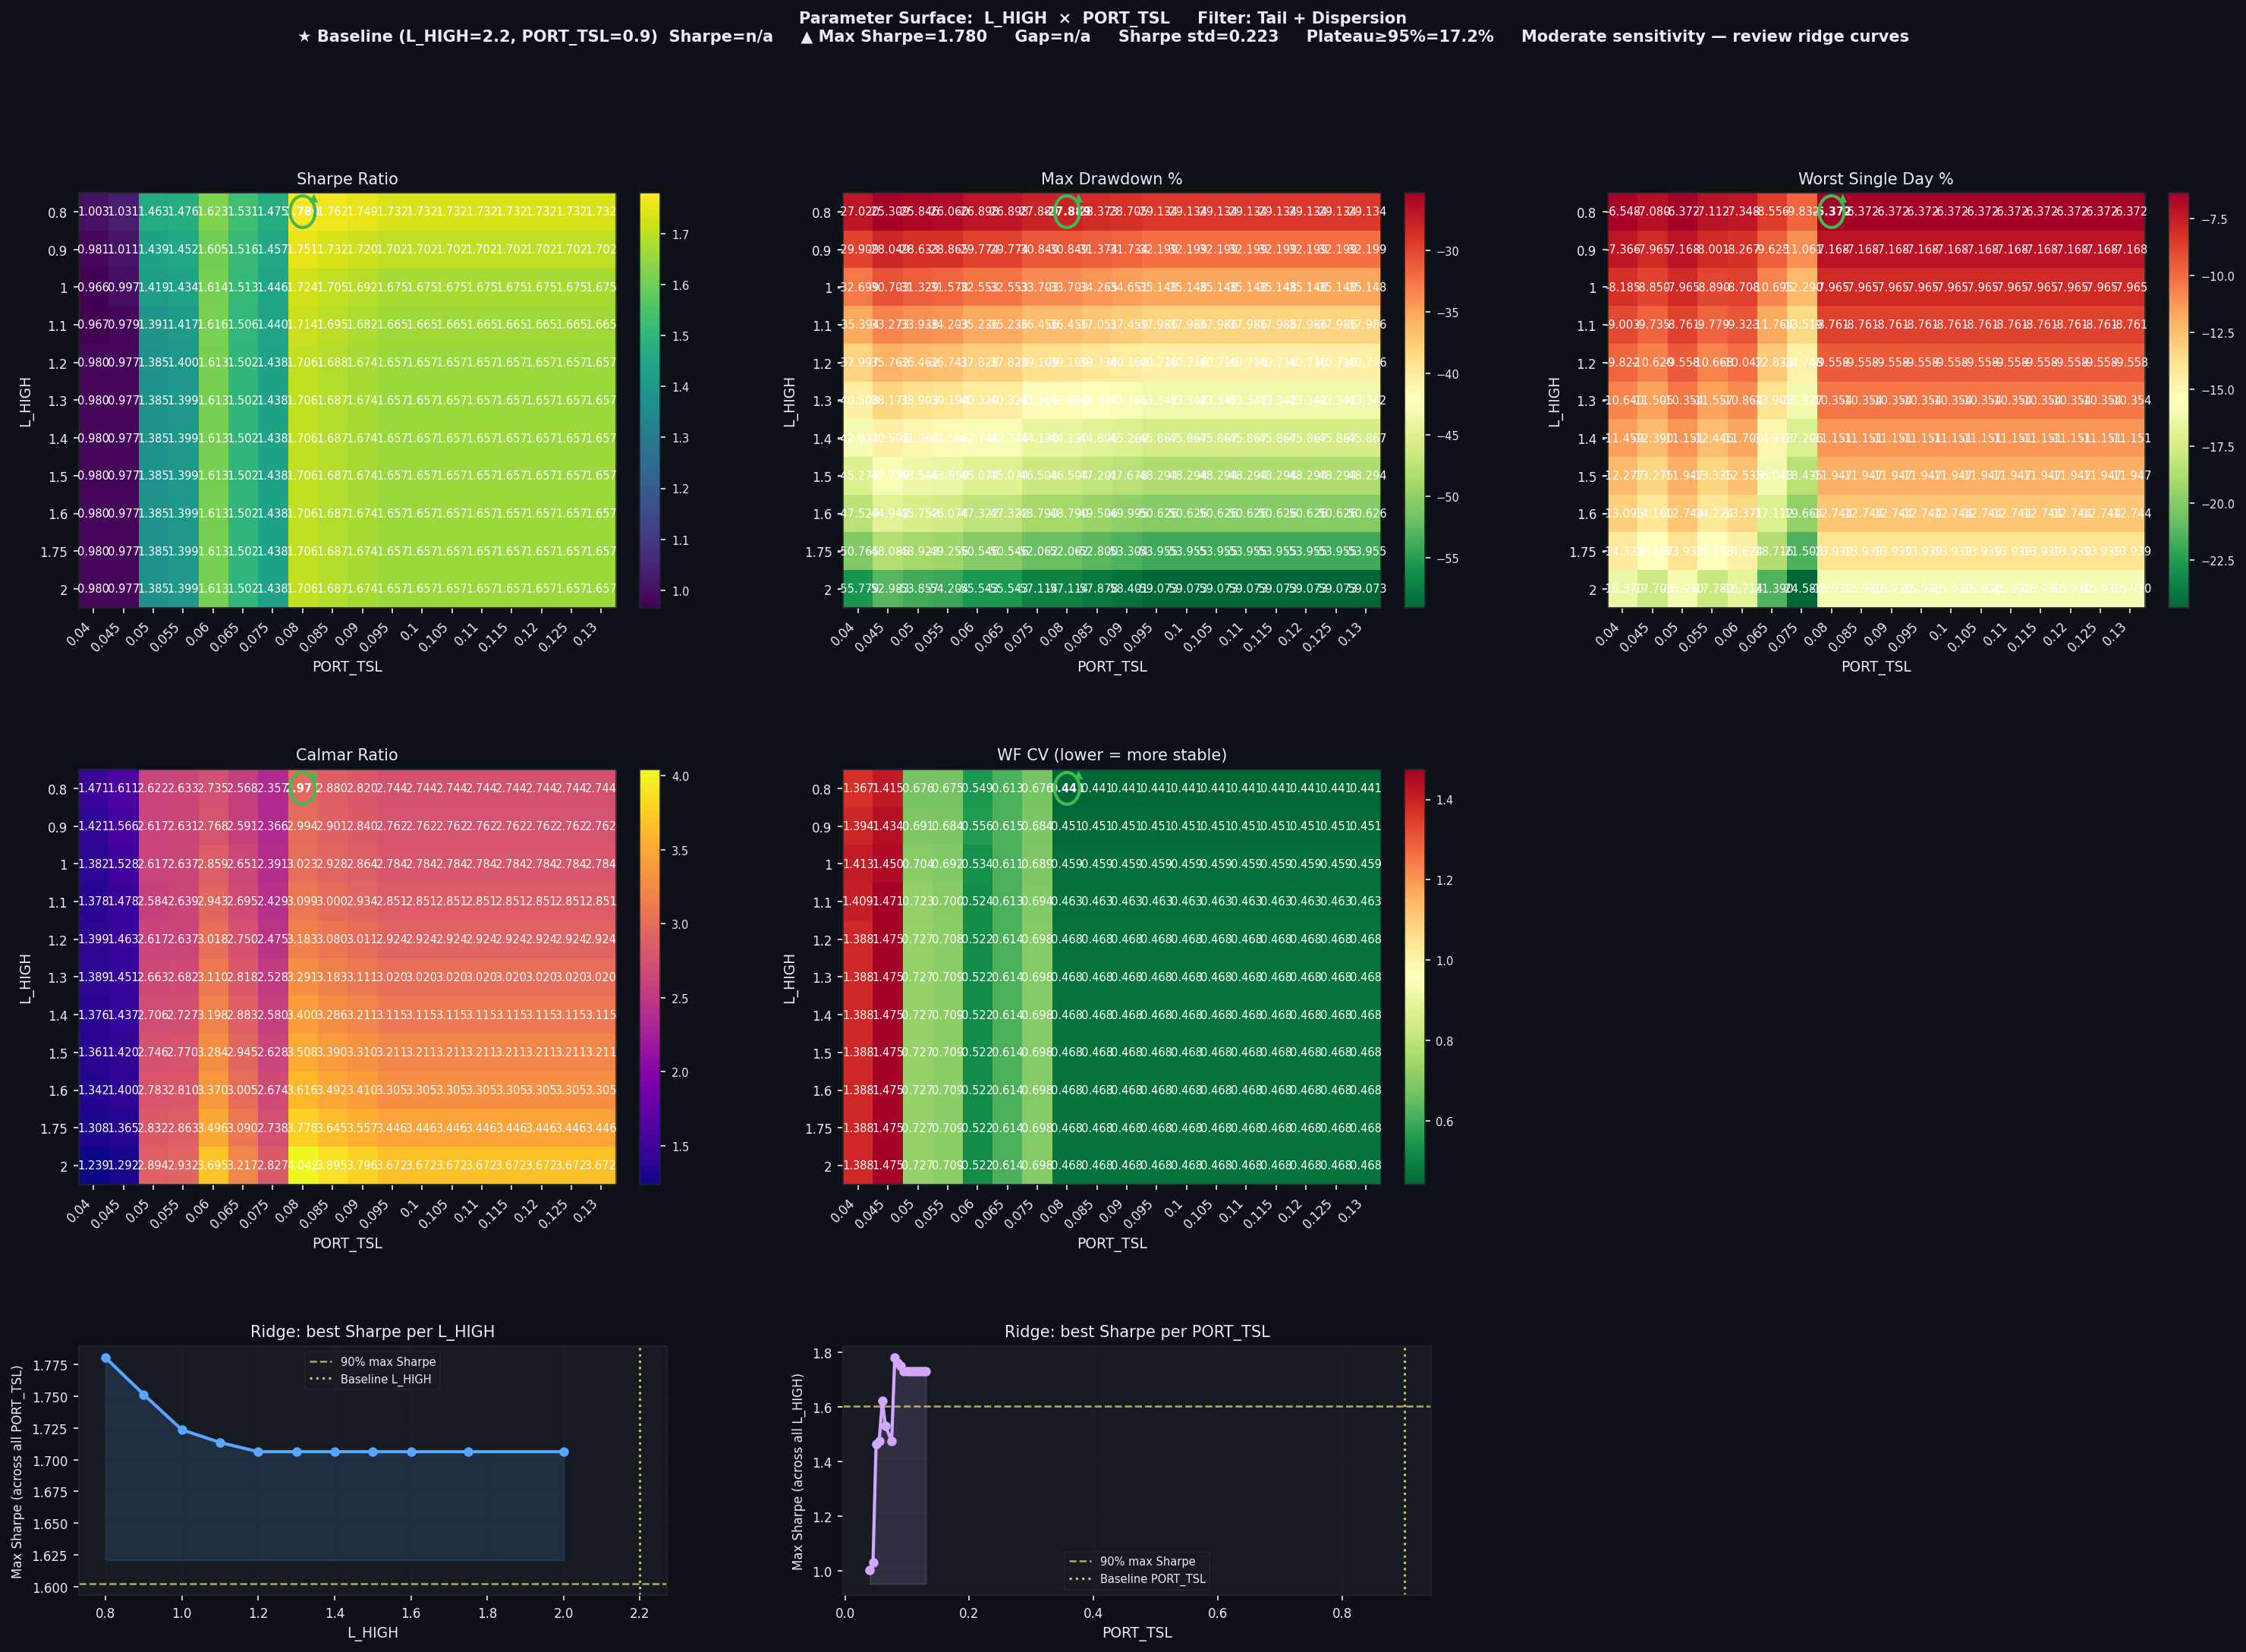

Data behind this chart, as committed beside it:
L_HIGH, PORT_TSL, Sharpe, CAGR%, MaxDD%, Worst1D%, Calmar, WF_CV, baseline
0.8, 0.04, 1.003, 39.76, -27.02, -6.548, 1.471, 1.367, False
0.8, 0.045, 1.031, 40.78, -25.31, -7.08, 1.611, 1.415, False
0.8, 0.05, 1.463, 67.78, -25.85, -6.372, 2.622, 0.6758, False
0.8, 0.055, 1.476, 68.6, -26.06, -7.112, 2.633, 0.6748, False
0.8, 0.06, 1.623, 73.56, -26.9, -7.348, 2.735, 0.5491, False
0.8, 0.065, 1.531, 69.08, -26.9, -8.556, 2.568, 0.6133, False
0.8, 0.075, 1.475, 65.74, -27.89, -9.832, 2.357, 0.6757, False
0.8, 0.08, 1.78, 82.85, -27.89, -6.372, 2.971, 0.4409, False
0.8, 0.085, 1.762, 81.72, -28.37, -6.372, 2.88, 0.4409, False
0.8, 0.09, 1.749, 80.95, -28.7, -6.372, 2.82, 0.4409, False
0.8, 0.095, 1.732, 79.95, -29.13, -6.372, 2.744, 0.4409, False
0.8, 0.1, 1.732, 79.95, -29.13, -6.372, 2.744, 0.4409, False
0.8, 0.105, 1.732, 79.95, -29.13, -6.372, 2.744, 0.4409, False
0.8, 0.11, 1.732, 79.95, -29.13, -6.372, 2.744, 0.4409, False
0.8, 0.115, 1.732, 79.95, -29.13, -6.372, 2.744, 0.4409, False
0.8, 0.12, 1.732, 79.95, -29.13, -6.372, 2.744, 0.4409, False
0.8, 0.125, 1.732, 79.95, -29.13, -6.372, 2.744, 0.4409, False
0.8, 0.13, 1.732, 79.95, -29.13, -6.372, 2.744, 0.4409, False
0.9, 0.04, 0.9809, 42.5, -29.91, -7.366, 1.421, 1.394, False
0.9, 0.045, 1.011, 43.92, -28.05, -7.965, 1.566, 1.434, False
0.9, 0.05, 1.439, 74.93, -28.63, -7.168, 2.617, 0.691, False
0.9, 0.055, 1.452, 75.96, -28.86, -8.001, 2.631, 0.6839, False
0.9, 0.06, 1.605, 82.41, -29.77, -8.267, 2.768, 0.5565, False
0.9, 0.065, 1.516, 77.14, -29.77, -9.625, 2.591, 0.6146, False
0.9, 0.075, 1.457, 73.0, -30.85, -11.06, 2.366, 0.684, False
0.9, 0.08, 1.751, 92.37, -30.85, -7.168, 2.994, 0.4509, False
0.9, 0.085, 1.732, 91.03, -31.37, -7.168, 2.901, 0.4509, False
0.9, 0.09, 1.72, 90.11, -31.73, -7.168, 2.84, 0.4509, False
0.9, 0.095, 1.702, 88.92, -32.2, -7.168, 2.762, 0.4509, False
0.9, 0.1, 1.702, 88.92, -32.2, -7.168, 2.762, 0.4509, False
0.9, 0.105, 1.702, 88.92, -32.2, -7.168, 2.762, 0.4509, False
0.9, 0.11, 1.702, 88.92, -32.2, -7.168, 2.762, 0.4509, False
0.9, 0.115, 1.702, 88.92, -32.2, -7.168, 2.762, 0.4509, False
0.9, 0.12, 1.702, 88.92, -32.2, -7.168, 2.762, 0.4509, False
0.9, 0.125, 1.702, 88.92, -32.2, -7.168, 2.762, 0.4509, False
0.9, 0.13, 1.702, 88.92, -32.2, -7.168, 2.762, 0.4509, False
1.0, 0.04, 0.9656, 45.18, -32.7, -8.185, 1.382, 1.413, False
1.0, 0.045, 0.997, 46.93, -30.7, -8.85, 1.528, 1.45, False
1.0, 0.05, 1.419, 82.0, -31.33, -7.965, 2.617, 0.7038, False
1.0, 0.055, 1.434, 83.26, -31.58, -8.89, 2.637, 0.6915, False
1.0, 0.06, 1.614, 93.07, -32.55, -8.708, 2.859, 0.5336, False
1.0, 0.065, 1.513, 86.29, -32.55, -10.7, 2.651, 0.6112, False
1.0, 0.075, 1.446, 80.59, -33.7, -12.29, 2.391, 0.6886, False
1.0, 0.08, 1.724, 101.9, -33.7, -7.965, 3.023, 0.4586, False
1.0, 0.085, 1.705, 100.3, -34.27, -7.965, 2.928, 0.4586, False
1.0, 0.09, 1.692, 99.24, -34.65, -7.965, 2.864, 0.4586, False
1.0, 0.095, 1.675, 97.85, -35.15, -7.965, 2.784, 0.4586, False
1.0, 0.1, 1.675, 97.85, -35.15, -7.965, 2.784, 0.4586, False
1.0, 0.105, 1.675, 97.85, -35.15, -7.965, 2.784, 0.4586, False
1.0, 0.11, 1.675, 97.85, -35.15, -7.965, 2.784, 0.4586, False
1.0, 0.115, 1.675, 97.85, -35.15, -7.965, 2.784, 0.4586, False
1.0, 0.12, 1.675, 97.85, -35.15, -7.965, 2.784, 0.4586, False
1.0, 0.125, 1.675, 97.85, -35.15, -7.965, 2.784, 0.4586, False
1.0, 0.13, 1.675, 97.85, -35.15, -7.965, 2.784, 0.4586, False
1.1, 0.04, 0.9674, 48.79, -35.39, -9.003, 1.378, 1.409, False
1.1, 0.045, 0.9793, 49.19, -33.27, -9.735, 1.478, 1.471, False
1.1, 0.05, 1.391, 87.71, -33.94, -8.761, 2.584, 0.7232, False
1.1, 0.055, 1.417, 90.26, -34.2, -9.779, 2.639, 0.6995, False
1.1, 0.06, 1.616, 103.7, -35.24, -9.323, 2.943, 0.5238, False
1.1, 0.065, 1.506, 94.97, -35.24, -11.76, 2.695, 0.6132, False
... 138 more rows
